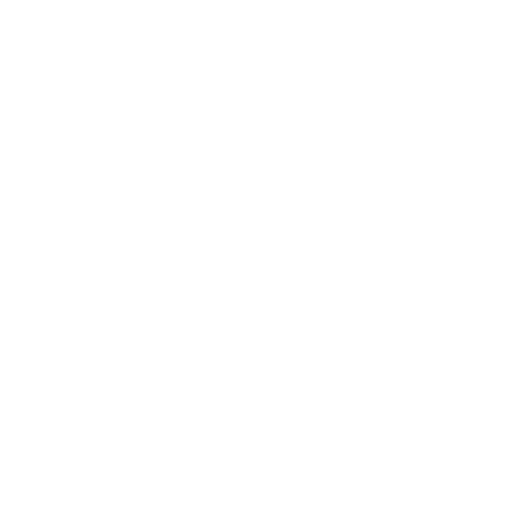
t = 0.00 s
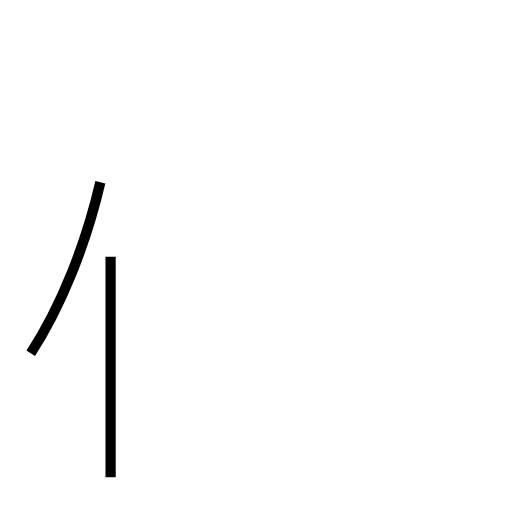
t = 1.19 s
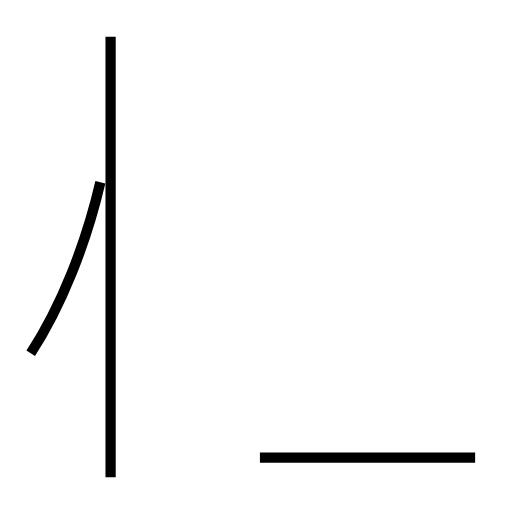
t = 2.46 s
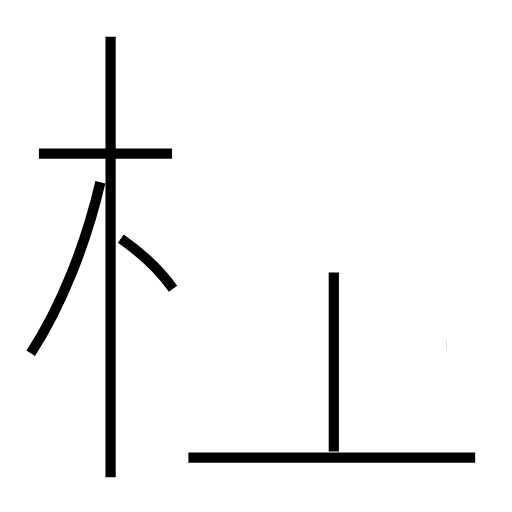
t = 3.80 s
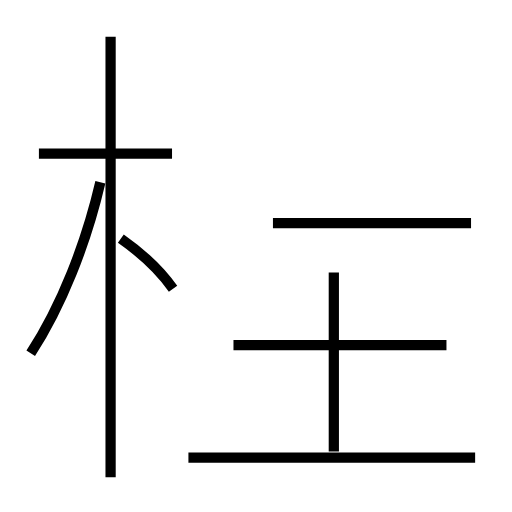
t = 5.01 s
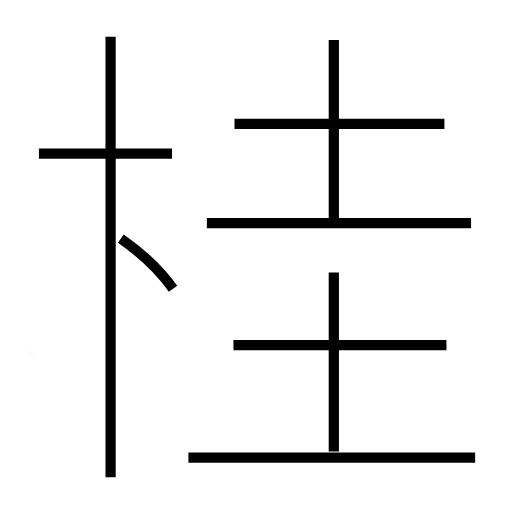
t = 6.36 s

The animated SVG that drew these frames (rendered in a browser with its animation timeline set to each time). Animation: 10 SMIL elements (animate=10); one cycle of 6.36 s.

<?xml version='1.0' encoding='utf-8'?>
<svg viewBox="0.0 -6.0 50.0 50.0" version="1.1" xmlns="http://www.w3.org/2000/svg"><rect x="-1000" y="-1000" width="2000" height="2000" stroke="white" fill="white" /><g style="fill:none;stroke:#000000;stroke-width:1"><path d="M 3.0 -9.5 C 6.0 -14.1 8.4 -20.2 9.8 -26.2 " transform="translate(0.0 38.0)" stroke-dasharray="18.11697594429347" stroke-dashoffset="18.11697594429347"><animate attributeName="stroke-dashoffset" from="18.11697594429347" to="0" dur="0.543509278328804s" begin="0s; anim_end.end" fill="freeze" id="anim0" /></path><path d="M 10.8 2.6 L 10.8 -40.4 " transform="translate(0.0 38.0)" stroke-dasharray="43.0" stroke-dashoffset="43.0"><animate attributeName="stroke-dashoffset" from="43.0" to="0" dur="1.29s" begin="anim0.end" fill="freeze" id="anim1" /></path><path d="M 46.4 0.7 L 18.4 0.7 " transform="translate(0.0 38.0)" stroke-dasharray="28.0" stroke-dashoffset="28.0"><animate attributeName="stroke-dashoffset" from="28.0" to="0" dur="0.84s" begin="anim1.end" fill="freeze" id="anim2" /></path><path d="M 16.9 -15.8 C 15.7 -17.5 13.8 -19.3 11.8 -20.7 " transform="translate(0.0 38.0)" stroke-dasharray="7.104739273997794" stroke-dashoffset="7.104739273997794"><animate attributeName="stroke-dashoffset" from="7.104739273997794" to="0" dur="0.2131421782199338s" begin="anim2.end" fill="freeze" id="anim3" /></path><path d="M 16.8 -29.0 L 3.8 -29.0 " transform="translate(0.0 38.0)" stroke-dasharray="13.0" stroke-dashoffset="13.0"><animate attributeName="stroke-dashoffset" from="13.0" to="0" dur="0.39s" begin="anim3.end" fill="freeze" id="anim4" /></path><path d="M 32.6 0.1 L 32.6 -17.4 " transform="translate(0.0 38.0)" stroke-dasharray="17.5" stroke-dashoffset="17.5"><animate attributeName="stroke-dashoffset" from="17.5" to="0" dur="0.525s" begin="anim4.end" fill="freeze" id="anim5" /></path><path d="M 43.6 -10.3 L 22.8 -10.3 " transform="translate(0.0 38.0)" stroke-dasharray="20.8" stroke-dashoffset="20.8"><animate attributeName="stroke-dashoffset" from="20.8" to="0" dur="0.624s" begin="anim5.end" fill="freeze" id="anim6" /></path><path d="M 46.0 -22.2 L 20.2 -22.2 " transform="translate(0.0 38.0)" stroke-dasharray="25.8" stroke-dashoffset="25.8"><animate attributeName="stroke-dashoffset" from="25.8" to="0" dur="0.774s" begin="anim6.end" fill="freeze" id="anim7" /></path><path d="M 32.6 -22.1 L 32.6 -40.1 " transform="translate(0.0 38.0)" stroke-dasharray="18.0" stroke-dashoffset="18.0"><animate attributeName="stroke-dashoffset" from="18.0" to="0" dur="0.54s" begin="anim7.end" fill="freeze" id="anim8" /></path><path d="M 43.4 -31.9 L 22.9 -31.9" transform="translate(0.0 38.0)" stroke-dasharray="20.5" stroke-dashoffset="20.5"><animate attributeName="stroke-dashoffset" from="20.5" to="0" dur="0.615s" begin="anim8.end" fill="freeze" id="anim_end" /></path></g></svg>
